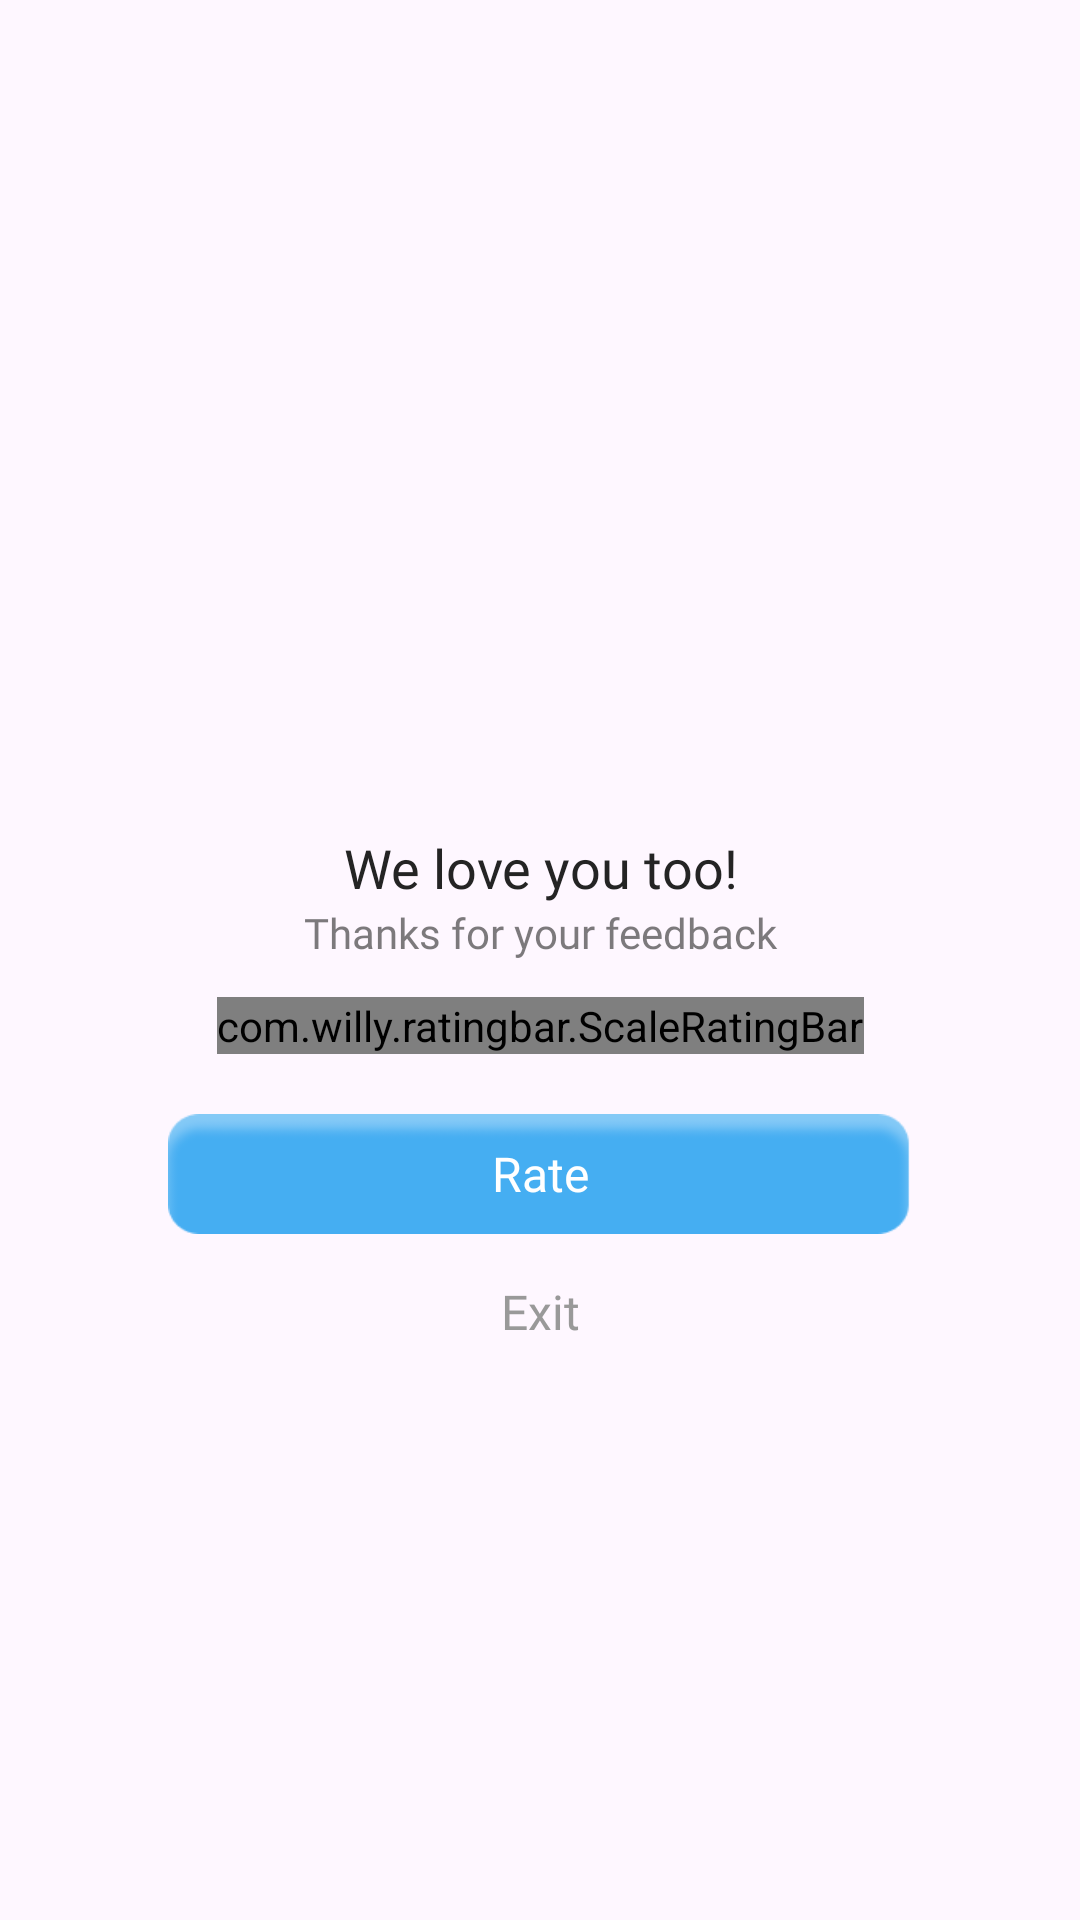

Android layout source for this screen:
<!-- AndroidManifest.xml: application theme Theme.ST146_DocxReader -->
<!-- res/layout/dialog_rate.xml -->
<?xml version="1.0" encoding="utf-8"?>
<layout xmlns:android="http://schemas.android.com/apk/res/android"
    xmlns:app="http://schemas.android.com/apk/res-auto">

    <LinearLayout
        android:layout_width="match_parent"
        android:layout_height="match_parent"
        android:gravity="center">

        <androidx.constraintlayout.widget.ConstraintLayout
            android:layout_width="match_parent"
            android:layout_height="wrap_content"
            android:layout_marginHorizontal="32dp"
            android:background="@drawable/bg_dialog_rate">

            <androidx.appcompat.widget.AppCompatImageView
                android:id="@+id/imvAvtRate"
                android:layout_width="72dp"
                android:layout_height="72dp"
                android:layout_marginTop="28dp"
                android:src="@drawable/ic_rate_five"
                app:layout_constraintEnd_toEndOf="parent"
                app:layout_constraintStart_toStartOf="parent"
                app:layout_constraintTop_toTopOf="parent" />

            <androidx.appcompat.widget.AppCompatTextView
                android:id="@+id/tv1"
                android:layout_width="match_parent"
                android:layout_height="wrap_content"
                android:layout_marginTop="20dp"
                android:fontFamily="@font/roboto_medium"
                android:freezesText="true"
                android:gravity="center"
                android:text="@string/four_start_title"
                android:textColor="@color/_242424"
                android:textSize="18sp"
                app:layout_constraintEnd_toEndOf="parent"
                app:layout_constraintStart_toStartOf="parent"
                app:layout_constraintTop_toBottomOf="@id/imvAvtRate" />

            <androidx.appcompat.widget.AppCompatTextView
                android:id="@+id/tv2"
                android:layout_width="match_parent"
                android:layout_height="wrap_content"
                android:fontFamily="@font/roboto_regular"
                android:freezesText="true"
                android:gravity="center"
                android:text="@string/four_start"
                android:textColor="#99242424"
                android:textSize="14sp"
                app:layout_constraintEnd_toEndOf="parent"
                app:layout_constraintStart_toStartOf="parent"
                app:layout_constraintTop_toBottomOf="@id/tv1" />

            <com.willy.ratingbar.ScaleRatingBar
                android:id="@+id/ll1"
                android:layout_width="wrap_content"
                android:layout_height="wrap_content"
                android:layout_marginTop="12dp"
                app:layout_constraintEnd_toEndOf="parent"
                app:layout_constraintStart_toStartOf="parent"
                app:layout_constraintTop_toBottomOf="@id/tv2"
                app:srb_clearRatingEnabled="false"
                app:srb_clickable="true"
                app:srb_drawableEmpty="@drawable/ic_rate2"
                app:srb_drawableFilled="@drawable/ic_rate"
                app:srb_isIndicator="false"
                app:srb_minimumStars="0"
                app:srb_numStars="0"
                app:srb_rating="0"
                app:srb_scrollable="true"
                app:srb_starHeight="30dp"
                app:srb_starPadding="4dp"
                app:srb_starWidth="30dp"
                app:srb_stepSize="1" />

            <LinearLayout
                android:layout_width="match_parent"
                android:layout_height="wrap_content"
                android:layout_marginHorizontal="24dp"
                android:layout_marginBottom="20dp"
                android:gravity="center"
                android:orientation="vertical"
                app:layout_constraintBottom_toBottomOf="parent"
                app:layout_constraintEnd_toEndOf="parent"
                app:layout_constraintStart_toStartOf="parent"
                app:layout_constraintTop_toBottomOf="@id/ll1">

                <androidx.appcompat.widget.AppCompatButton
                    android:id="@+id/btnVote"
                    android:layout_width="match_parent"
                    android:layout_height="40dp"
                    android:layout_marginTop="20dp"
                    android:background="@drawable/bg_btn_rate"
                    android:fontFamily="@font/roboto_medium"
                    android:gravity="center"
                    android:text="@string/rate"
                    android:textAllCaps="false"
                    android:textColor="@color/white"
                    android:textSize="16sp" />

                <androidx.appcompat.widget.AppCompatTextView
                    android:id="@+id/btnCancal"
                    android:layout_width="match_parent"
                    android:layout_height="wrap_content"
                    android:fontFamily="@font/roboto_medium"
                    android:gravity="center"
                    android:paddingVertical="15dp"
                    android:text="@string/exit"
                    android:textAllCaps="false"
                    android:textColor="#999999"
                    android:textSize="16sp" />
            </LinearLayout>
        </androidx.constraintlayout.widget.ConstraintLayout>
    </LinearLayout>
</layout>
<!-- resources referenced by this layout -->
<resources>
  <color name="_242424">#242424</color>
  <color name="white">#FFFFFFFF</color>
  <!-- drawable bg_btn_rate: png bitmap (drawable, 3369 bytes) -->
  <string name="exit">Exit</string>
  <string name="four_start">Thanks for your feedback</string>
  <string name="four_start_title">We love you too!</string>
  <string name="rate">Rate</string>
  <style name="Theme.ST146_DocxReader" parent="Base.Theme.ST146_DocxReader" />
  <style name="Base.Theme.ST146_DocxReader" parent="Theme.Material3.DayNight.NoActionBar">
          <item name="android:windowTranslucentStatus">false</item>
          <item name="android:statusBarColor">@android:color/transparent</item>
      </style>
</resources>
